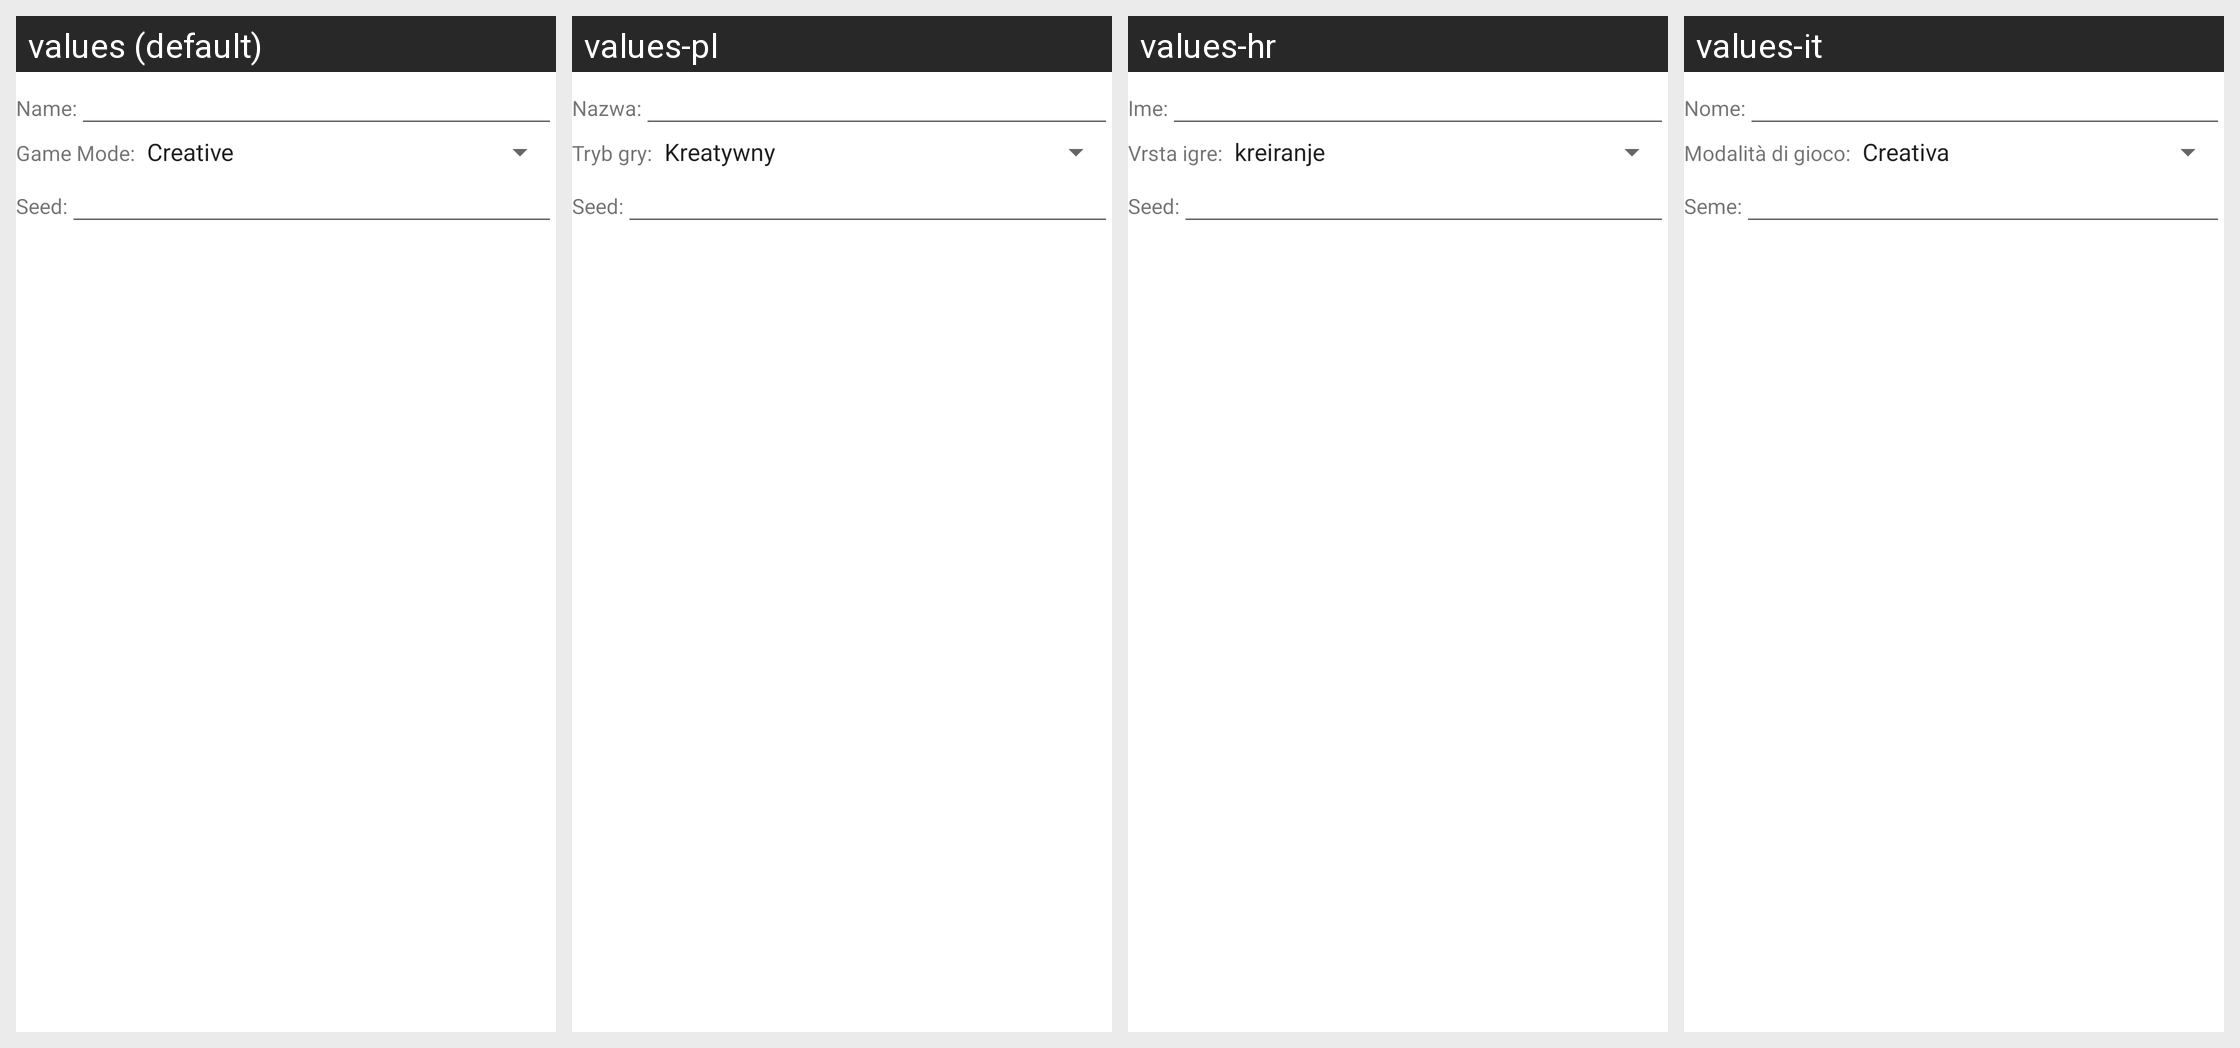

The same Android screen rendered under several of its app's locales, left to right. List the strings drawn on it with the default value and each locale's translation.
Android screen res/layout/create_world_dialog.xml rendered under 4 locales, left to right: values (default), values-pl, values-hr, values-it. Device: Nexus 5 (rendered at 1080×1920; each locale shown at half size, 540×960, under a caption strip naming it); theme Theme.MaterialComponents.DayNight.NoActionBar.
Other locales in the repository, not shown: values-de, values-es, values-fi, values-fr, values-in, values-ko, values-pt, values-ru, values-zh-rCN, values-zh-rTW.
Strings drawn on this screen, with the default value and each locale's value (text and hints the layout hard-codes, and strings that could not be matched under every locale, appear in the picture but are not listed):

world_name_prompt
  values: Name:
  values-pl: Nazwa:
  values-hr: Ime:
  values-it: Nome:

world_gamemode_prompt
  values: Game Mode:
  values-pl: Tryb gry:
  values-hr: Vrsta igre:
  values-it: Modalità di gioco:

world_seed_prompt
  values: Seed:
  values-pl: Seed:
  values-hr: Seed:
  values-it: Seme:
